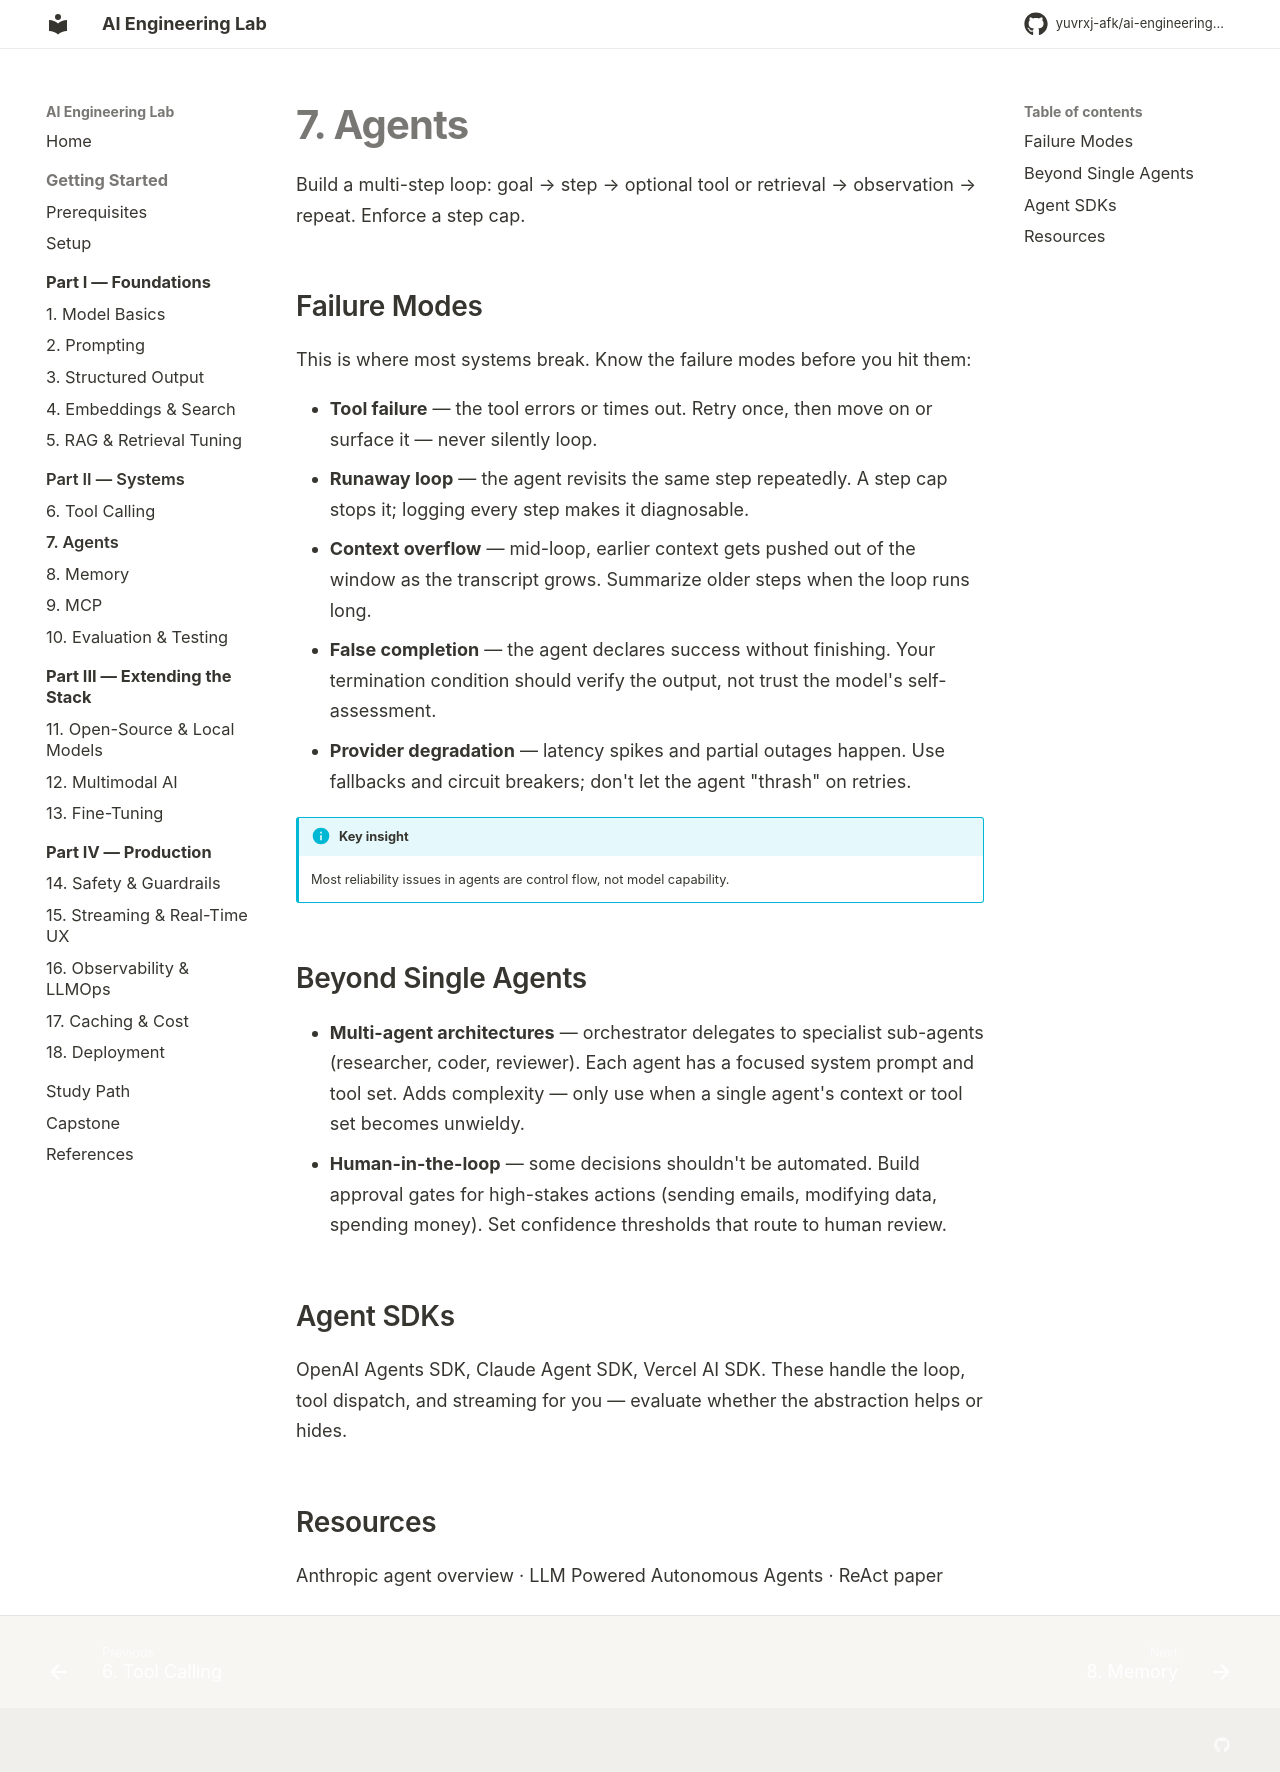

repository: yuvrxj-afk/ai-engineering-lab · page: systems/07-agents/index.html · generator: mkdocs

# 7. Agents

Build a multi-step loop: goal → step → optional tool or retrieval → observation → repeat. Enforce a step cap.

## Failure Modes

This is where most systems break. Know the failure modes before you hit them:

- **Tool failure** — the tool errors or times out. Retry once, then move on or surface it — never silently loop.
- **Runaway loop** — the agent revisits the same step repeatedly. A step cap stops it; logging every step makes it diagnosable.
- **Context overflow** — mid-loop, earlier context gets pushed out of the window as the transcript grows. Summarize older steps when the loop runs long.
- **False completion** — the agent declares success without finishing. Your termination condition should verify the output, not trust the model's self-assessment.
- **Provider degradation** — latency spikes and partial outages happen. Use fallbacks and circuit breakers; don't let the agent "thrash" on retries.

!!! info "Key insight"
    Most reliability issues in agents are control flow, not model capability.

## Beyond Single Agents

- **Multi-agent architectures** — orchestrator delegates to specialist sub-agents (researcher, coder, reviewer). Each agent has a focused system prompt and tool set. Adds complexity — only use when a single agent's context or tool set becomes unwieldy.
- **Human-in-the-loop** — some decisions shouldn't be automated. Build approval gates for high-stakes actions (sending emails, modifying data, spending money). Set confidence thresholds that route to human review.

## Agent SDKs

[OpenAI Agents SDK](https://openai.github.io/openai-agents-python/), [Claude Agent SDK](https://docs.anthropic.com/en/docs/agents/claude-agent-sdk), [Vercel AI SDK](https://sdk.vercel.ai/docs). These handle the loop, tool dispatch, and streaming for you — evaluate whether the abstraction helps or hides.

## Resources

[Anthropic agent overview](https://docs.anthropic.com/en/docs/build-with-claude/agents) · [LLM Powered Autonomous Agents](https://lilianweng.github.io/posts/2023-06-23-agent/) · [ReAct paper](https://arxiv.org/abs/2210.03629)
